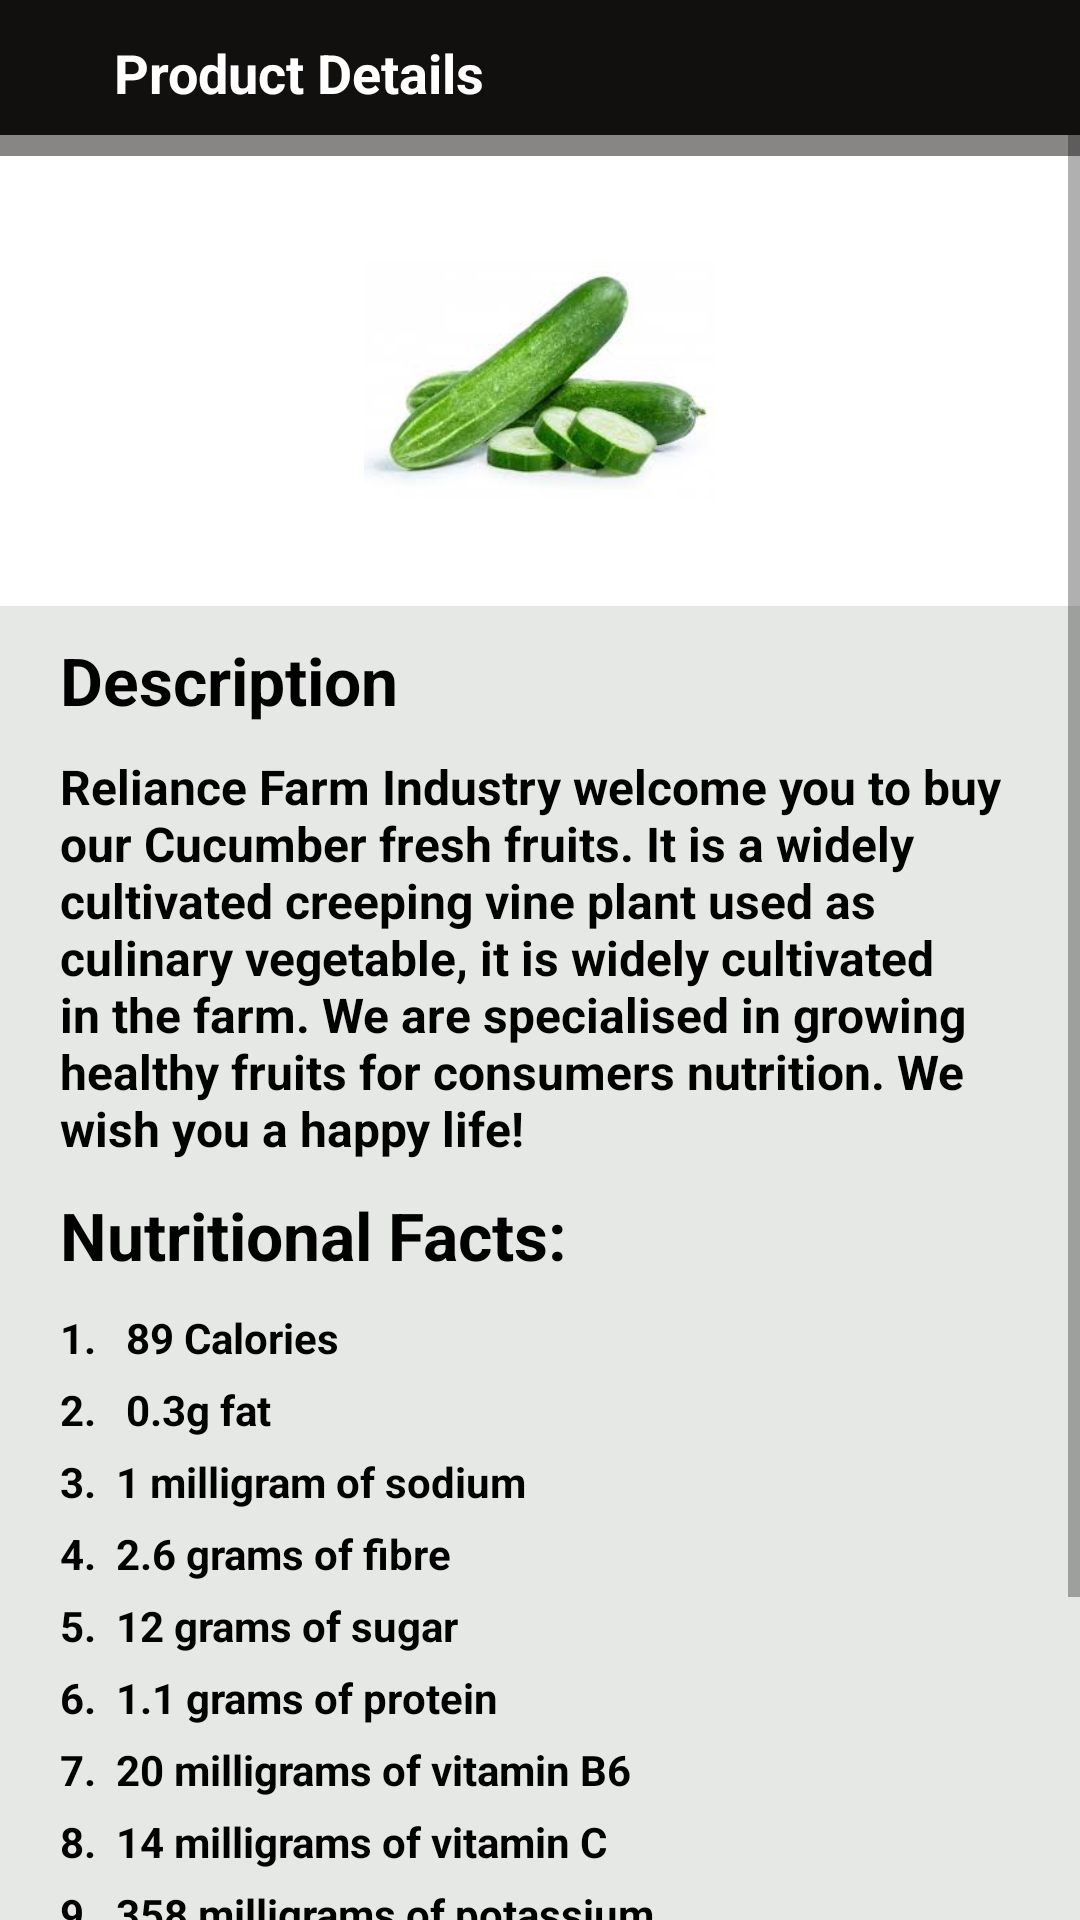

Produce the Android XML layout that renders to this screen, including the resource entries it uses.
<!-- AndroidManifest.xml: application theme Theme.MySimpleLayouts -->
<!-- res/layout/cucumber_description.xml -->
<?xml version="1.0" encoding="utf-8"?>
<LinearLayout xmlns:android="http://schemas.android.com/apk/res/android"
    xmlns:app="http://schemas.android.com/apk/res-auto"
    xmlns:tools="http://schemas.android.com/tools"
    android:layout_width="match_parent"
    android:layout_height="match_parent"
    android:orientation="vertical"
    tools:context=".screens.CucumberDescription">

    <LinearLayout
        android:layout_width="match_parent"
        android:layout_height="45dp"
        android:background="#120F0F"
        android:orientation="horizontal">

        <View
            android:layout_weight="1"
            android:id="@+id/arrow_back"
            android:layout_width="10dp"
            android:layout_height="30dp"
            android:layout_marginTop="10dp"
            android:layout_marginLeft="15dp"
            android:background="@drawable/ic_baseline_arrow_back_white"/>

        <TextView
            android:layout_weight="15"
            android:layout_width="wrap_content"
            android:layout_height="wrap_content"
            android:textColor="@color/white"
            android:layout_marginTop="12dp"
            android:textStyle="bold"
            android:gravity="center_vertical"
            android:textSize="18sp"
            android:text="@string/product_details"/>
    </LinearLayout>

    <ScrollView
        android:layout_width="match_parent"
        android:layout_height="match_parent">

        <LinearLayout
            android:layout_width="match_parent"
            android:layout_height="match_parent"
            android:orientation="vertical">

    <View
        android:layout_width="match_parent"
        android:layout_height="7dp"
        android:background="#888585" />

    <LinearLayout
        android:layout_width="match_parent"
        android:layout_height="150dp"
        android:orientation="vertical">

        <ImageView
            android:layout_width="wrap_content"
            android:layout_height="80dp"
            android:layout_gravity="center"
            android:layout_marginTop="35dp"
            android:src="@drawable/cucumber" />
    </LinearLayout>


    <LinearLayout
        android:layout_width="match_parent"
        android:layout_height="match_parent"
        android:background="#E5E8E5"
        android:orientation="vertical">

        <TextView
            android:layout_width="wrap_content"
            android:layout_height="wrap_content"
            android:layout_marginTop="10dp"
            android:layout_marginStart="20dp"
            android:text="@string/description"
            android:textColor="@color/black"
            android:textSize="22sp"
            android:textStyle="bold" />

        <TextView
            android:layout_width="wrap_content"
            android:layout_height="wrap_content"
            android:layout_marginTop="10dp"
            android:layout_marginStart="20dp"
            android:layout_marginEnd="20dp"
            android:text="Reliance Farm Industry welcome you to buy our Cucumber fresh fruits. It is a widely cultivated creeping vine plant used as culinary vegetable, it is widely cultivated in the farm. We are specialised in growing healthy fruits for consumers nutrition. We wish you a happy life!"
            android:textColor="@color/black"
            android:textSize="16sp"
            android:textStyle="bold" />

        <TextView
            android:layout_width="wrap_content"
            android:layout_height="wrap_content"
            android:layout_marginTop="10dp"
            android:layout_marginStart="20dp"
            android:text="@string/nutritional_facts"
            android:textColor="@color/black"
            android:textSize="22sp"
            android:textStyle="bold" />

        <TextView
            android:layout_width="wrap_content"
            android:layout_height="wrap_content"
            android:layout_marginTop="10dp"
            android:layout_marginStart="20dp"
            android:text="1.   89 Calories"
            android:textColor="@color/black"
            android:textSize="14sp"
            android:textStyle="bold" />

        <TextView
            android:layout_width="wrap_content"
            android:layout_height="wrap_content"
            android:layout_marginTop="5dp"
            android:layout_marginStart="20dp"
            android:text="2.   0.3g fat"
            android:textColor="@color/black"
            android:textSize="14sp"
            android:textStyle="bold" />

        <TextView
            android:layout_width="wrap_content"
            android:layout_height="wrap_content"
            android:layout_marginTop="5dp"
            android:layout_marginStart="20dp"
            android:text="3.  1 milligram of sodium  "
            android:textColor="@color/black"
            android:textSize="14sp"
            android:textStyle="bold" />

        <TextView
            android:layout_width="wrap_content"
            android:layout_height="wrap_content"
            android:layout_marginTop="5dp"
            android:layout_marginStart="20dp"
            android:text="4.  2.6 grams of fibre"
            android:textColor="@color/black"
            android:textSize="14sp"
            android:textStyle="bold" />

        <TextView
            android:layout_width="wrap_content"
            android:layout_height="wrap_content"
            android:layout_marginTop="5dp"
            android:layout_marginStart="20dp"
            android:text="5.  12 grams of sugar"
            android:textColor="@color/black"
            android:textSize="14sp"
            android:textStyle="bold" />

        <TextView
            android:layout_width="wrap_content"
            android:layout_height="wrap_content"
            android:layout_marginTop="5dp"
            android:layout_marginStart="20dp"
            android:text="6.  1.1 grams of protein"
            android:textColor="@color/black"
            android:textSize="14sp"
            android:textStyle="bold" />

        <TextView
            android:layout_width="wrap_content"
            android:layout_height="wrap_content"
            android:layout_marginTop="5dp"
            android:layout_marginStart="20dp"
            android:text="7.  20 milligrams of vitamin B6"
            android:textColor="@color/black"
            android:textSize="14sp"
            android:textStyle="bold" />

        <TextView
            android:layout_width="wrap_content"
            android:layout_height="wrap_content"
            android:layout_marginTop="5dp"
            android:layout_marginStart="20dp"
            android:text="8.  14 milligrams of vitamin C"
            android:textColor="@color/black"
            android:textSize="14sp"
            android:textStyle="bold" />

        <TextView
            android:layout_width="wrap_content"
            android:layout_height="wrap_content"
            android:layout_marginTop="5dp"
            android:layout_marginStart="20dp"
            android:text="9.  358 milligrams of potassium"
            android:textColor="@color/black"
            android:textSize="14sp"
            android:textStyle="bold" />

        <TextView
            android:layout_width="wrap_content"
            android:layout_height="wrap_content"
            android:layout_marginTop="5dp"
            android:layout_marginStart="20dp"
            android:text="10. 23 grams of carbohydrate"
            android:textColor="@color/black"
            android:textSize="14sp"
            android:textStyle="bold" />

        <View
            android:layout_width="match_parent"
            android:layout_height="100dp"/>

    </LinearLayout>
        </LinearLayout>
    </ScrollView>
</LinearLayout>
<!-- resources referenced by this layout -->
<resources>
  <!-- drawable cucumber: jpg bitmap (drawable, 13598 bytes) -->
  <string name="description">Description</string>
  <string name="nutritional_facts">Nutritional Facts:</string>
  <string name="product_details">Product Details</string>
  <style name="Theme.MySimpleLayouts" parent="Theme.MaterialComponents.DayNight.NoActionBar">
          
          <item name="colorPrimary">@color/purple_500</item>
          <item name="colorPrimaryVariant">@color/purple_700</item>
          <item name="colorOnPrimary">@color/white</item>
          
          <item name="colorSecondary">@color/teal_200</item>
          <item name="colorSecondaryVariant">@color/teal_700</item>
          <item name="colorOnSecondary">@color/black</item>
          
          <item name="android:statusBarColor" tools:targetApi="l">?attr/colorPrimaryVariant</item>
          
      </style>
  <!-- not gathered from this repository: default colours our renderer supplied (Android Studio template values) -->
  <color name="purple_500">#FF6200EE</color>
  <color name="purple_700">#FF3700B3</color>
  <color name="teal_200">#FF03DAC5</color>
  <color name="teal_700">#FF018786</color>
  <color name="black">#FF000000</color>
  <color name="white">#FFFFFFFF</color>
</resources>
